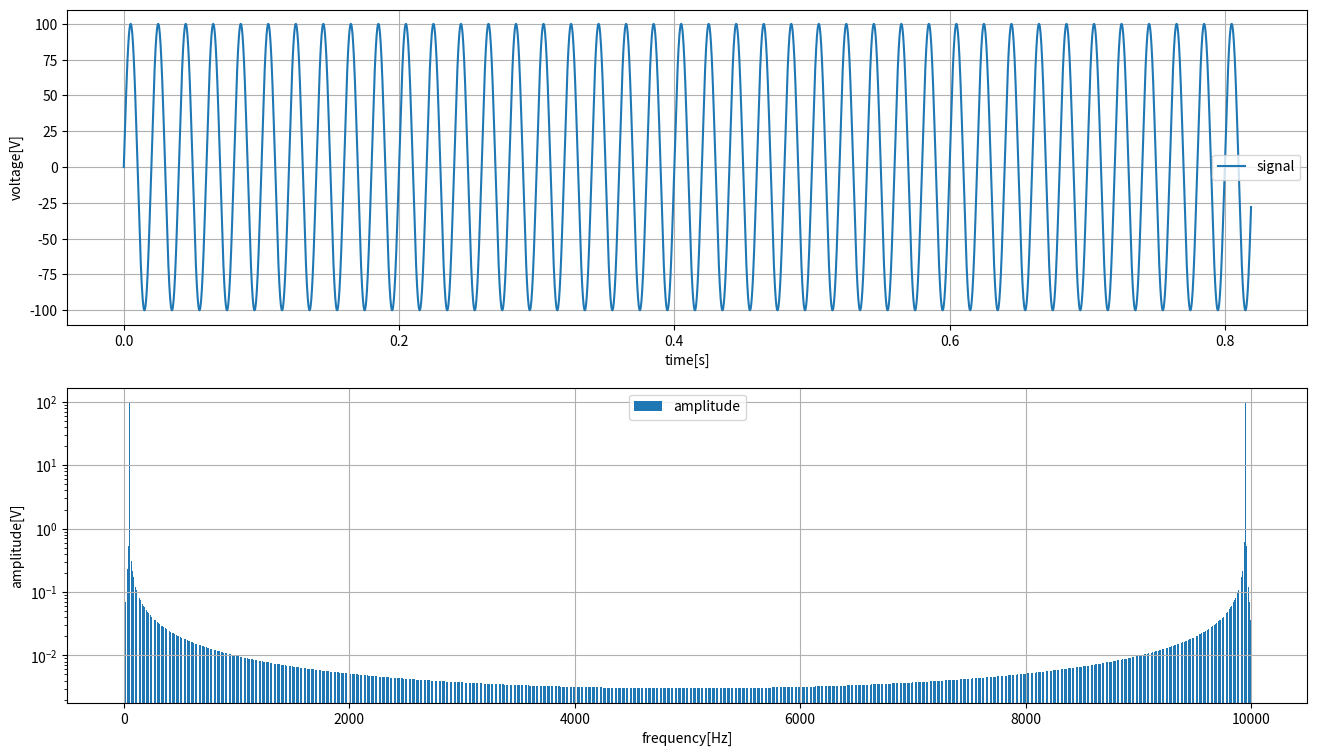

The matplotlib source for this figure: (Note: this script raises an exception after producing the figure.)
import numpy as np
import matplotlib.pyplot as plt
import random

N = 8192            # サンプル数
dt = 0.0001          # サンプリング周期 [s]
f1 = 50    # 周波数 [Hz]

t = np.arange(0, N*dt, dt) # 時間 [s]
x = 100 * np.sin(2*np.pi*f1*t)
wave = []

for i in range(len(x)):
    tmp = x[i] + random.uniform(-0.01,0.01)
    wave.append(tmp)

f = np.fft.fft(x)
# freq = np.fft.fftfreq(N, d=dt)
freq = np.linspace(0, 1/dt, N)
amp = np.abs(f) * (2 / N)

plt.figure(figsize=(16,9))

plt.subplot(211)
plt.plot(t, x, label="signal")
plt.xlabel("time[s]")
plt.ylabel("voltage[V]")
plt.grid()
plt.legend()

plt.subplot(212)
plt.yscale("log")
plt.bar(freq, amp, label="amplitude")
plt.xlabel("frequency[Hz]")
plt.ylabel("amplitude[V]")
plt.grid()
plt.legend()
plt.xlim(0,100,10)

plt.show()